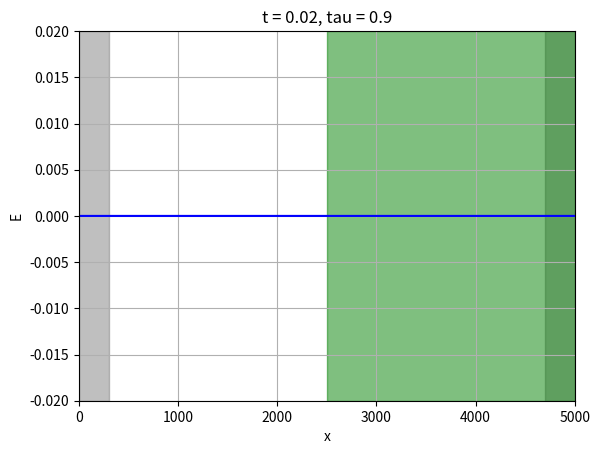

Source code (Python): (Note: this script raises an exception after producing the figure.)
# -*- coding: utf-8 -*-

import numpy as np
import matplotlib.pyplot as plt


class EMgrid:
    def __init__(self, thickness, tau_factor):
        self.lamb = 1
        self.grid = 50
        self.delta = self.lamb / self.grid
        self.tau_factor = tau_factor
        self.tau = self.delta * self.tau_factor
        self.length = 100
        self.lattice = self.length * self.grid + 1  # one extra bin
        self.f = 1
        self.omega = 2 * np.pi
        self.steps = 10000

        self.source_pos = 20 * self.grid * self.lamb
        self.thickness = thickness
        self.n = 1.46  # refractice index
        self.t = 0
        self.e = np.zeros(self.lattice)
        self.h = np.zeros(self.lattice - 1)  # explained on slide 15

        # physical fields at actual coordinates
        ex = np.arange(self.lattice) * self.delta
        hx = np.arange(self.lattice - 1) * self.delta + 0.5 * self.delta

        sigma = np.where(
            np.logical_or(ex <= 6 * self.lamb, self.length - 6 * self.lamb <= ex), 1, 0
        )
        sigma_star = np.where(
            np.logical_or(hx <= 6 * self.lamb, self.length - 6 * self.lamb <= hx), 1, 0
        )
        epsilon = np.where(
            np.logical_and(
                self.length / 2 <= ex, ex < self.length / 2 + self.thickness
            ),
            self.n ** 2,
            1,
        )
        # epsilon = np.where(
        #     np.logical_or(self.length / 2 <= ex, ex < self.length / 2 + self.thickness),
        #     self.n ** 2,
        #     1,
        # )
        mu = 1
        self.a = (1 - sigma_star * self.tau / (2 * mu)) / (
            1 + sigma_star * self.tau / (2 * mu)
        )
        self.b = (self.tau / mu) / (1 + sigma_star * self.tau / (2 * mu))
        self.c = (1 - sigma * self.tau / (2 * epsilon)) / (
            1 + sigma * self.tau / (2 * epsilon)
        )
        self.d = (self.tau / epsilon) / (1 + sigma * self.tau / (2 * epsilon))

    def source(self, t):
        return np.sin(2 * np.pi * t * self.f) * np.exp(-(((t - 30) / 10) ** 2))

    def update(self):
        self.e[1 : self.lattice - 1] = (
            self.d[1 : self.lattice - 1]
            / self.delta
            * (self.h[1 : self.lattice - 1] - self.h[: self.lattice - 2])
            + self.c[1 : self.lattice - 1] * self.e[1 : self.lattice - 1]
        )
        self.e[self.source_pos] += -self.source(self.t) * self.d[self.source_pos]
        self.h = (
            self.b
            / self.delta
            * (self.e[1 : self.lattice] - self.e[: self.lattice - 1])
            + self.a * self.h
        )
        self.t += self.tau

    def simulate(self, create_anim=True, frame_delta=100):
        for n in range(self.steps):
            self.update()
            if create_anim:
                if n % frame_delta == 0:
                    self.plot(f"plots_{self.thickness}_{self.tau_factor}/{n}.png")
            if n == 2000:
                self.snap1 = self.e.copy()
            if n == 4600:
                self.snap2 = self.e.copy()

    def plot_boundary(self):
        plt.axvspan(0, 6 * self.lamb * self.grid, alpha=0.5, color="grey")
        plt.axvspan(
            self.lattice - 6 * self.lamb * self.grid,
            self.lattice,
            alpha=0.5,
            color="grey",
        )

    def plot_material(self):
        plt.axvspan(
            self.lattice / 2,
            self.lattice / 2 + self.grid * self.thickness,
            alpha=0.5,
            color="green",
        )

    def plot_E(self):
        plt.plot(self.e, color="blue")

    def plot(self, fname):
        plt.clf()
        plt.grid()
        self.plot_boundary()
        self.plot_material()
        self.plot_E()
        plt.title(f"t = {self.t:.2f}, tau = {self.tau_factor}")
        plt.ylabel("E")
        plt.ylim(-0.02, 0.02)
        plt.xlabel("x")
        plt.xlim(0, self.lattice)
        plt.savefig(fname)


sim = EMgrid(50, 0.9)

sim.simulate()

incident = np.max(sim.snap1)
reflected = np.max(sim.snap2[:2500])

r = reflected ** 2 / incident ** 2


# sim.plot()
